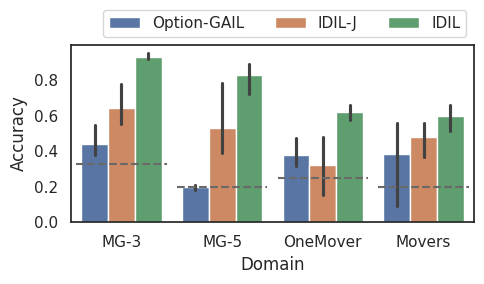

This figure's Python source:
import os
import pandas as pd
import seaborn as sns
import matplotlib.pyplot as plt

sns.set_theme(style="white")

IDIL = "IDIL"
IDIL_J = "IDIL-J"
OGAIL = "Option-GAIL"

MG3 = "MG-3"
MG5 = "MG-5"
ONEMOVER = "OneMover"
MOVERS = "Movers"

COL_ACC = "Accuracy"
COL_MET = "Method"
COL_DOM = "Domain"
COLUMNS = [COL_DOM, COL_MET, COL_ACC]

rows = []
rows.append((MG3, OGAIL, 0.3911))
rows.append((MG3, OGAIL, 0.3756))
rows.append((MG3, OGAIL, 0.5489))
rows.append((MG3, IDIL_J, 0.6005))
rows.append((MG3, IDIL_J, 0.5521))
rows.append((MG3, IDIL_J, 0.7781))
rows.append((MG3, IDIL, 0.9503))
rows.append((MG3, IDIL, 0.9158))
rows.append((MG3, IDIL, 0.9275))
rows.append((MG5, OGAIL, 0.2067))
rows.append((MG5, OGAIL, 0.1804))
rows.append((MG5, OGAIL, 0.2069))
rows.append((MG5, IDIL_J, 0.4224))
rows.append((MG5, IDIL_J, 0.7813))
rows.append((MG5, IDIL_J, 0.3889))
rows.append((MG5, IDIL, 0.7225))
rows.append((MG5, IDIL, 0.8675))
rows.append((MG5, IDIL, 0.8924))
rows.append((ONEMOVER, OGAIL, 0.3172))
rows.append((ONEMOVER, OGAIL, 0.4748))
rows.append((ONEMOVER, OGAIL, 0.3502))
rows.append((ONEMOVER, IDIL_J, 0.4773))
rows.append((ONEMOVER, IDIL_J, 0.3333))
rows.append((ONEMOVER, IDIL_J, 0.1555))
rows.append((ONEMOVER, IDIL, 0.5738))
rows.append((ONEMOVER, IDIL, 0.6597))
rows.append((ONEMOVER, IDIL, 0.6271))
rows.append((MOVERS, OGAIL, 0.5016))
rows.append((MOVERS, OGAIL, 0.0922))
rows.append((MOVERS, OGAIL, 0.5589))
rows.append((MOVERS, IDIL_J, 0.5174))
rows.append((MOVERS, IDIL_J, 0.5556))
rows.append((MOVERS, IDIL_J, 0.3687))
rows.append((MOVERS, IDIL, 0.6623))
rows.append((MOVERS, IDIL, 0.5109))
rows.append((MOVERS, IDIL, 0.6215))

df = pd.DataFrame(rows, columns=COLUMNS)

fig = plt.figure(figsize=(5, 3))
ax = fig.add_subplot(111)
ax = sns.barplot(ax=ax, data=df, x=COL_DOM, y=COL_ACC, hue=COL_MET)

h_len = 0.25
margin = h_len * 0.05
idx = 0
ax.axhline(y=.33,
           xmin=h_len * idx + margin,
           xmax=h_len * (idx + 1) - margin,
           color='dimgray',
           linestyle='--')
idx += 1
ax.axhline(y=.20,
           xmin=h_len * idx + margin,
           xmax=h_len * (idx + 1) - margin,
           color='dimgray',
           linestyle='--')
idx += 1
ax.axhline(y=.25,
           xmin=h_len * idx + margin,
           xmax=h_len * (idx + 1) - margin,
           color='dimgray',
           linestyle='--')
idx += 1
ax.axhline(y=.20,
           xmin=h_len * idx + margin,
           xmax=h_len * (idx + 1) - margin,
           color='dimgray',
           linestyle='--')

ax.legend(ncol=3, loc="lower right", bbox_to_anchor=(1.0, 1.0))

fig.tight_layout()
plt.show()
